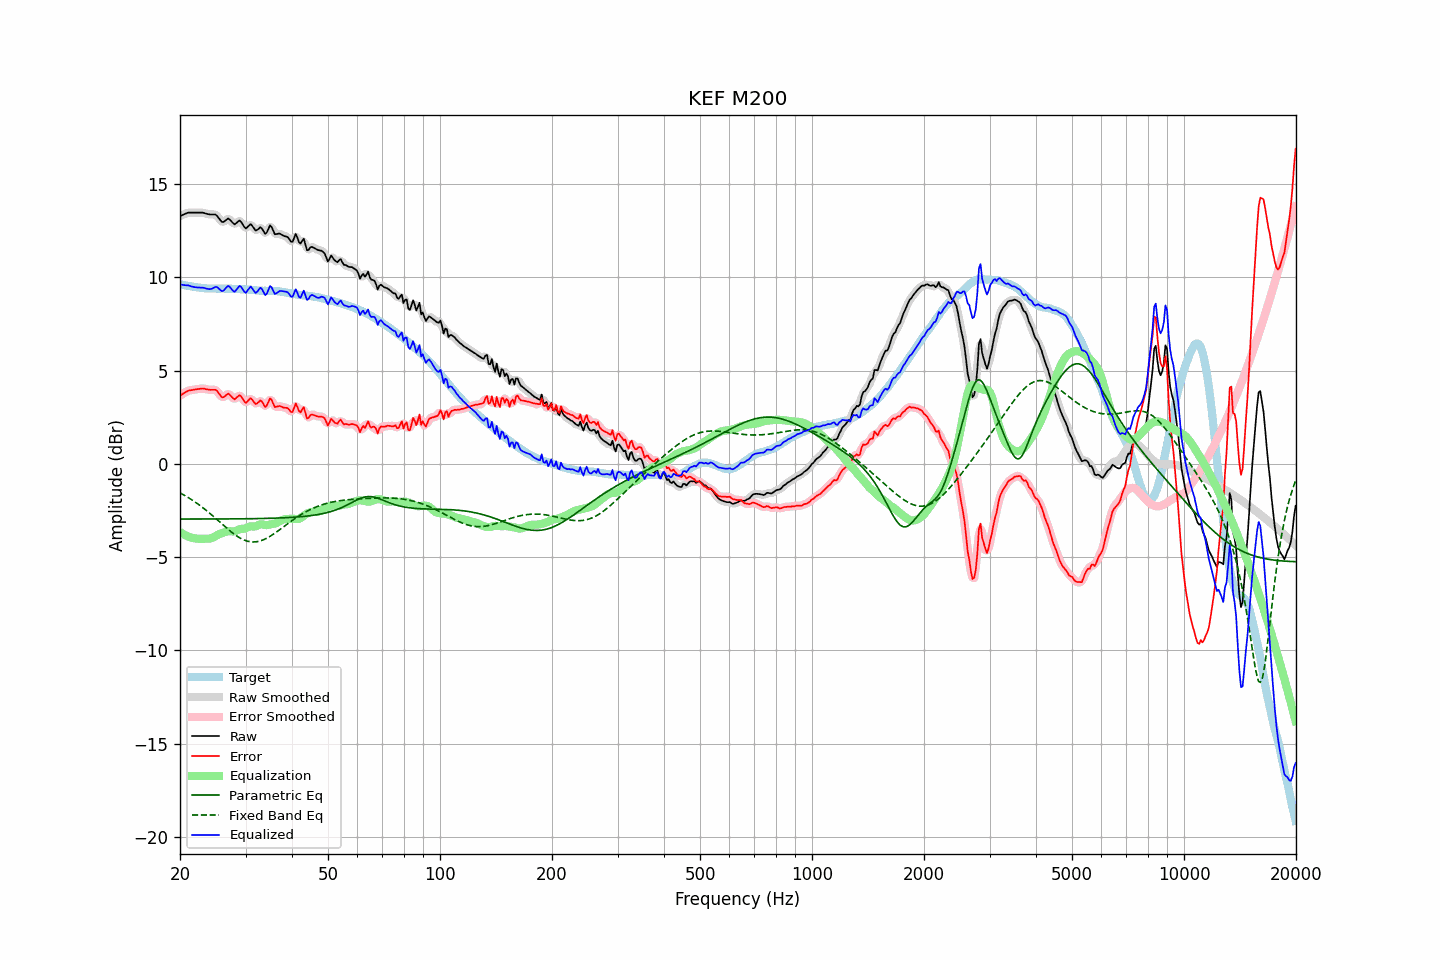

Source data for this figure (header and first rows):
frequency, raw, error, smoothed, error_smoothed, equalization, parametric_eq, fixed_band_eq, equalized_raw, equalized_smoothed, target
20.00, 13.28, 3.65, 13.28, 3.64, -3.66, -2.96, -1.56, 9.62, 9.62, 9.63
20.20, 13.32, 3.71, 13.32, 3.71, -3.72, -2.96, -1.60, 9.60, 9.61, 9.61
20.40, 13.36, 3.77, 13.36, 3.77, -3.77, -2.96, -1.65, 9.59, 9.60, 9.59
20.61, 13.40, 3.82, 13.40, 3.82, -3.82, -2.96, -1.70, 9.58, 9.59, 9.58
20.81, 13.43, 3.87, 13.44, 3.87, -3.86, -2.96, -1.75, 9.57, 9.58, 9.56
21.02, 13.47, 3.92, 13.46, 3.91, -3.90, -2.96, -1.80, 9.58, 9.56, 9.55
21.23, 13.47, 3.94, 13.47, 3.94, -3.93, -2.96, -1.85, 9.54, 9.54, 9.53
21.44, 13.47, 3.95, 13.47, 3.96, -3.96, -2.96, -1.91, 9.51, 9.52, 9.52
21.66, 13.47, 3.96, 13.47, 3.97, -3.98, -2.96, -1.97, 9.49, 9.49, 9.51
21.87, 13.47, 3.99, 13.47, 3.98, -3.99, -2.96, -2.02, 9.48, 9.48, 9.49
22.09, 13.47, 4.00, 13.47, 4.00, -4.01, -2.96, -2.08, 9.47, 9.47, 9.47
22.31, 13.47, 4.01, 13.47, 4.01, -4.01, -2.96, -2.14, 9.46, 9.46, 9.46
22.54, 13.47, 4.02, 13.47, 4.02, -4.02, -2.96, -2.21, 9.45, 9.45, 9.45
22.76, 13.47, 4.03, 13.47, 4.03, -4.02, -2.96, -2.27, 9.45, 9.45, 9.44
22.99, 13.47, 4.04, 13.46, 4.03, -4.02, -2.96, -2.34, 9.45, 9.44, 9.43
23.22, 13.45, 4.03, 13.45, 4.03, -4.02, -2.96, -2.41, 9.43, 9.43, 9.42
23.45, 13.42, 4.00, 13.43, 4.01, -4.01, -2.96, -2.47, 9.41, 9.41, 9.42
23.69, 13.40, 3.99, 13.40, 3.99, -4.01, -2.96, -2.54, 9.39, 9.39, 9.41
23.92, 13.38, 3.98, 13.38, 3.98, -4.01, -2.96, -2.62, 9.37, 9.37, 9.40
24.16, 13.37, 3.97, 13.37, 3.97, -4.00, -2.96, -2.69, 9.37, 9.37, 9.40
24.40, 13.37, 3.97, 13.37, 3.97, -3.97, -2.96, -2.76, 9.40, 9.40, 9.40
24.65, 13.37, 3.97, 13.38, 3.98, -3.93, -2.96, -2.84, 9.44, 9.45, 9.40
24.89, 13.37, 3.97, 13.35, 3.96, -3.88, -2.96, -2.91, 9.49, 9.47, 9.40
25.14, 13.31, 3.91, 13.29, 3.90, -3.83, -2.96, -2.99, 9.48, 9.47, 9.40
25.39, 13.19, 3.79, 13.19, 3.80, -3.78, -2.96, -3.07, 9.41, 9.41, 9.40
25.65, 13.08, 3.69, 13.08, 3.68, -3.75, -2.96, -3.14, 9.34, 9.33, 9.39
25.91, 12.97, 3.57, 13.00, 3.60, -3.72, -2.96, -3.22, 9.26, 9.28, 9.40
26.16, 12.97, 3.57, 12.98, 3.59, -3.69, -2.96, -3.29, 9.29, 9.30, 9.40
26.43, 13.03, 3.63, 13.03, 3.63, -3.65, -2.96, -3.37, 9.38, 9.38, 9.40
26.69, 13.10, 3.71, 13.10, 3.70, -3.63, -2.96, -3.45, 9.47, 9.47, 9.40
26.96, 13.16, 3.77, 13.12, 3.73, -3.61, -2.95, -3.52, 9.55, 9.51, 9.39
27.23, 13.09, 3.70, 13.09, 3.70, -3.61, -2.95, -3.59, 9.48, 9.48, 9.39
27.50, 13.00, 3.61, 13.00, 3.61, -3.62, -2.95, -3.66, 9.38, 9.38, 9.39
27.77, 12.91, 3.52, 12.91, 3.53, -3.63, -2.95, -3.73, 9.28, 9.28, 9.39
28.05, 12.84, 3.46, 12.88, 3.50, -3.62, -2.95, -3.79, 9.22, 9.26, 9.38
28.33, 12.91, 3.54, 12.92, 3.54, -3.59, -2.95, -3.85, 9.32, 9.33, 9.37
28.62, 12.98, 3.61, 12.98, 3.61, -3.55, -2.95, -3.91, 9.43, 9.43, 9.37
28.90, 13.05, 3.68, 13.01, 3.65, -3.51, -2.95, -3.96, 9.54, 9.50, 9.37
29.19, 12.98, 3.62, 12.96, 3.60, -3.49, -2.95, -4.01, 9.49, 9.47, 9.36
29.48, 12.84, 3.48, 12.84, 3.48, -3.48, -2.95, -4.05, 9.35, 9.35, 9.36
29.78, 12.70, 3.35, 12.72, 3.36, -3.48, -2.95, -4.09, 9.23, 9.24, 9.36
30.08, 12.62, 3.27, 12.66, 3.31, -3.45, -2.95, -4.12, 9.17, 9.21, 9.35
30.38, 12.70, 3.35, 12.71, 3.36, -3.41, -2.95, -4.15, 9.29, 9.30, 9.35
30.68, 12.78, 3.44, 12.78, 3.44, -3.37, -2.94, -4.17, 9.41, 9.40, 9.34
30.99, 12.86, 3.53, 12.81, 3.48, -3.35, -2.94, -4.18, 9.51, 9.46, 9.33
31.30, 12.75, 3.43, 12.74, 3.42, -3.35, -2.94, -4.19, 9.40, 9.39, 9.32
31.61, 12.63, 3.32, 12.64, 3.32, -3.36, -2.94, -4.19, 9.27, 9.28, 9.31
31.93, 12.51, 3.20, 12.55, 3.25, -3.35, -2.94, -4.18, 9.16, 9.20, 9.31
32.24, 12.54, 3.25, 12.56, 3.26, -3.31, -2.94, -4.17, 9.23, 9.25, 9.30
32.57, 12.61, 3.32, 12.61, 3.32, -3.27, -2.94, -4.15, 9.34, 9.34, 9.29
32.89, 12.69, 3.40, 12.64, 3.36, -3.24, -2.93, -4.13, 9.45, 9.40, 9.29
33.22, 12.61, 3.33, 12.58, 3.29, -3.24, -2.93, -4.10, 9.37, 9.34, 9.28
33.55, 12.47, 3.19, 12.47, 3.19, -3.26, -2.93, -4.07, 9.20, 9.20, 9.28
33.89, 12.33, 3.05, 12.39, 3.11, -3.28, -2.93, -4.03, 9.05, 9.11, 9.28
34.23, 12.41, 3.13, 12.46, 3.18, -3.29, -2.93, -3.99, 9.12, 9.17, 9.28
34.57, 12.60, 3.33, 12.60, 3.32, -3.27, -2.92, -3.94, 9.33, 9.33, 9.27
34.92, 12.79, 3.51, 12.70, 3.43, -3.25, -2.92, -3.89, 9.54, 9.45, 9.28
35.27, 12.70, 3.43, 12.66, 3.39, -3.24, -2.92, -3.83, 9.47, 9.43, 9.27
35.62, 12.50, 3.23, 12.53, 3.25, -3.22, -2.92, -3.78, 9.28, 9.30, 9.27
35.97, 12.31, 3.04, 12.38, 3.11, -3.20, -2.91, -3.72, 9.11, 9.18, 9.27
... 635 more rows
